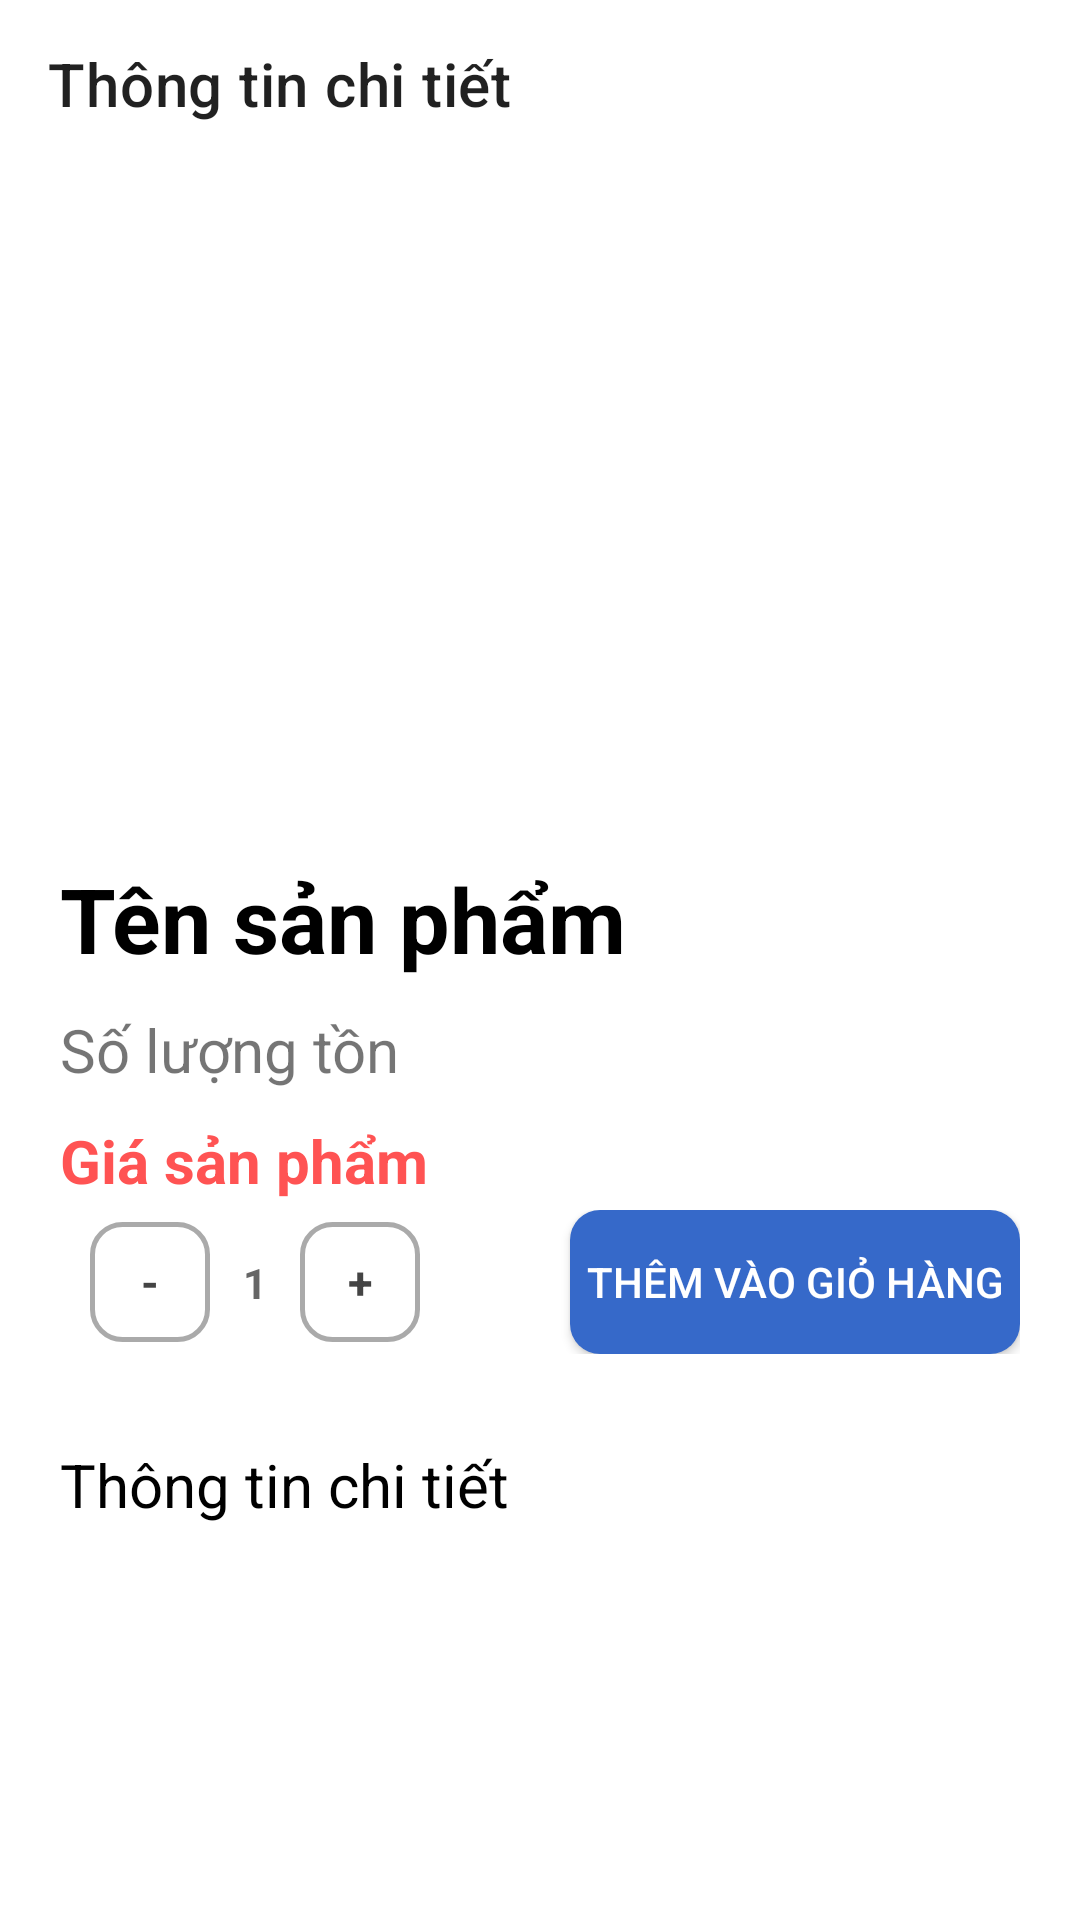

Reconstruct the res/layout file that produces this screen, plus the resources it refers to.
<!-- AndroidManifest.xml: application theme Theme.MaterialComponents.Light.NoActionBar -->
<!-- res/layout/activity_product_detail.xml -->
<?xml version="1.0" encoding="utf-8"?>
<LinearLayout xmlns:android="http://schemas.android.com/apk/res/android"
    xmlns:tools="http://schemas.android.com/tools"
    android:layout_width="match_parent"
    android:layout_height="match_parent"
    xmlns:app="http://schemas.android.com/apk/res-auto"
    android:orientation="vertical"

    tools:context=".screens.product.ProductDetailActivity">

    <androidx.appcompat.widget.Toolbar
        android:id="@+id/toolbar_productdetail"
        android:layout_width="match_parent"
        android:layout_height="?actionBarSize"
        android:backgroundTint="@color/colorAccent"
        app:title="Thông tin chi tiết">

    </androidx.appcompat.widget.Toolbar>

    <ImageView
        android:id="@+id/image_productdetail"
        android:layout_width="match_parent"
        android:layout_height="200sp"
        android:layout_marginTop="20dp"/>

    <LinearLayout
        android:layout_width="match_parent"
        android:layout_height="wrap_content"
        android:layout_gravity="center"
        android:layout_marginTop="10dp"
        android:gravity="center"
        android:orientation="horizontal"
        android:paddingHorizontal="20dp">

        <LinearLayout
            android:layout_width="match_parent"
            android:layout_height="wrap_content"
            android:layout_weight="1"
            android:orientation="vertical">

            <TextView
                android:id="@+id/tv_nameproductdetail"
                android:layout_width="wrap_content"
                android:layout_height="wrap_content"
                android:text="Tên sản phẩm"
                android:textColor="@color/black"
                android:textSize="30sp"
                android:textStyle="bold"
                android:layout_marginBottom="10dp"/>

            <TextView
                android:id="@+id/tv_quantity"
                android:layout_width="wrap_content"
                android:layout_height="wrap_content"
                android:text="Số lượng tồn"
                android:textSize="20sp" />
        </LinearLayout>

    </LinearLayout>

    <TextView
        android:id="@+id/tv_priceproduct"
        android:layout_width="wrap_content"
        android:layout_height="30sp"
        android:gravity="left"
        android:text="Giá sản phẩm"
        android:textColor="@color/purple_700"
        android:textSize="20sp"
        android:textStyle="bold"
        android:layout_marginLeft="20dp"
        android:layout_marginTop="10dp"/>

    <LinearLayout
        android:layout_width="match_parent"
        android:layout_height="wrap_content"
        android:gravity="center"
        android:orientation="horizontal"
        android:weightSum="1"
        android:layout_marginHorizontal="20dp">


        <LinearLayout
            android:layout_marginLeft="10dp"
            android:id="@+id/linearLayout6"
            android:layout_width="wrap_content"
            android:layout_height="wrap_content"
            android:orientation="horizontal"
            app:layout_constraintEnd_toEndOf="parent"
            app:layout_constraintHorizontal_bias="0.0"
            app:layout_constraintStart_toStartOf="@+id/linearLayout7"
            app:layout_constraintTop_toBottomOf="@+id/linearLayout7">

            <TextView
                android:id="@+id/btnminus"
                android:layout_width="40dp"
                android:layout_height="40dp"
                android:layout_weight="1"
                android:background="@drawable/bonus_btn"
                android:gravity="center"
                android:text="-"
                android:textColor="#444"
                android:textSize="15sp"
                android:textStyle="bold" />

            <TextView
                android:id="@+id/product_quantity"
                android:layout_width="30dp"
                android:layout_height="30dp"
                android:layout_weight="1"
                android:textStyle="bold"
                android:gravity="center"
                android:text="1"
                android:textColor="#666" />

            <TextView
                android:id="@+id/btnplus"
                android:layout_width="40dp"
                android:layout_height="40dp"
                android:layout_weight="1"
                android:background="@drawable/bonus_btn"
                android:gravity="center"
                android:text="+"
                android:textColor="#444"
                android:textSize="15sp"
                android:textStyle="bold" />
        </LinearLayout>

        <Button
            android:id="@+id/btn_addcart"
            android:layout_width="150dp"
            android:layout_height="wrap_content"
            android:layout_marginLeft="50dp"
            android:background="@drawable/roundbutton"
            android:gravity="center"
            android:text="Thêm vào giỏ hàng"
            android:textColor="@color/white"
            />
    </LinearLayout>

    <LinearLayout
        android:layout_width="match_parent"
        android:layout_height="match_parent"
        android:orientation="vertical"
        android:layout_marginTop="10dp"
        android:layout_margin="20dp"
        >

        <TextView
            android:layout_width="match_parent"
            android:layout_height="wrap_content"
            android:text="Thông tin chi tiết"
            android:textColor="@color/black"
            android:textSize="20sp"
            android:paddingTop="10dp"
            android:paddingBottom="10dp"
            android:lineHeight="10dp"/>

        <ScrollView
            android:layout_width="match_parent"
            android:layout_height="wrap_content">

            <TextView
                android:id="@+id/tv_productdetail"
                android:layout_width="match_parent"
                android:layout_height="wrap_content"
                android:paddingBottom="10dp"
                android:textSize="15dp"
                android:lineSpacingMultiplier="0"
                android:lineSpacingExtra="24sp"/>
        </ScrollView>

    </LinearLayout>


</LinearLayout>
<!-- resources referenced by this layout -->
<resources>
  <color name="black">#FF000000</color>
  <color name="colorAccent">#11CFC5</color>
  <color name="purple_700">#FF5353</color>
  <color name="white">#FFFFFFFF</color>
  <!-- drawable bonus_btn (drawable) -->
  <?xml version="1.0" encoding="utf-8"?>
  <selector xmlns:android="http://schemas.android.com/apk/res/android">
      <item>
          <shape android:shape="rectangle" >
              <solid android:color="#fff"/>
              <corners android:radius="10dp" />
              <stroke android:width="1.5dp" android:color="#aaa" />
          </shape>
      </item>
  </selector>
  <!-- drawable roundbutton (drawable) -->
  <?xml version="1.0" encoding="utf-8"?>
  <shape xmlns:android="http://schemas.android.com/apk/res/android"
      android:shape="rectangle">
      <solid android:color="@color/blue_primary" />
      <corners android:radius="10dp" />
  </shape>
  <color name="blue_primary">#3669C9</color>
</resources>
